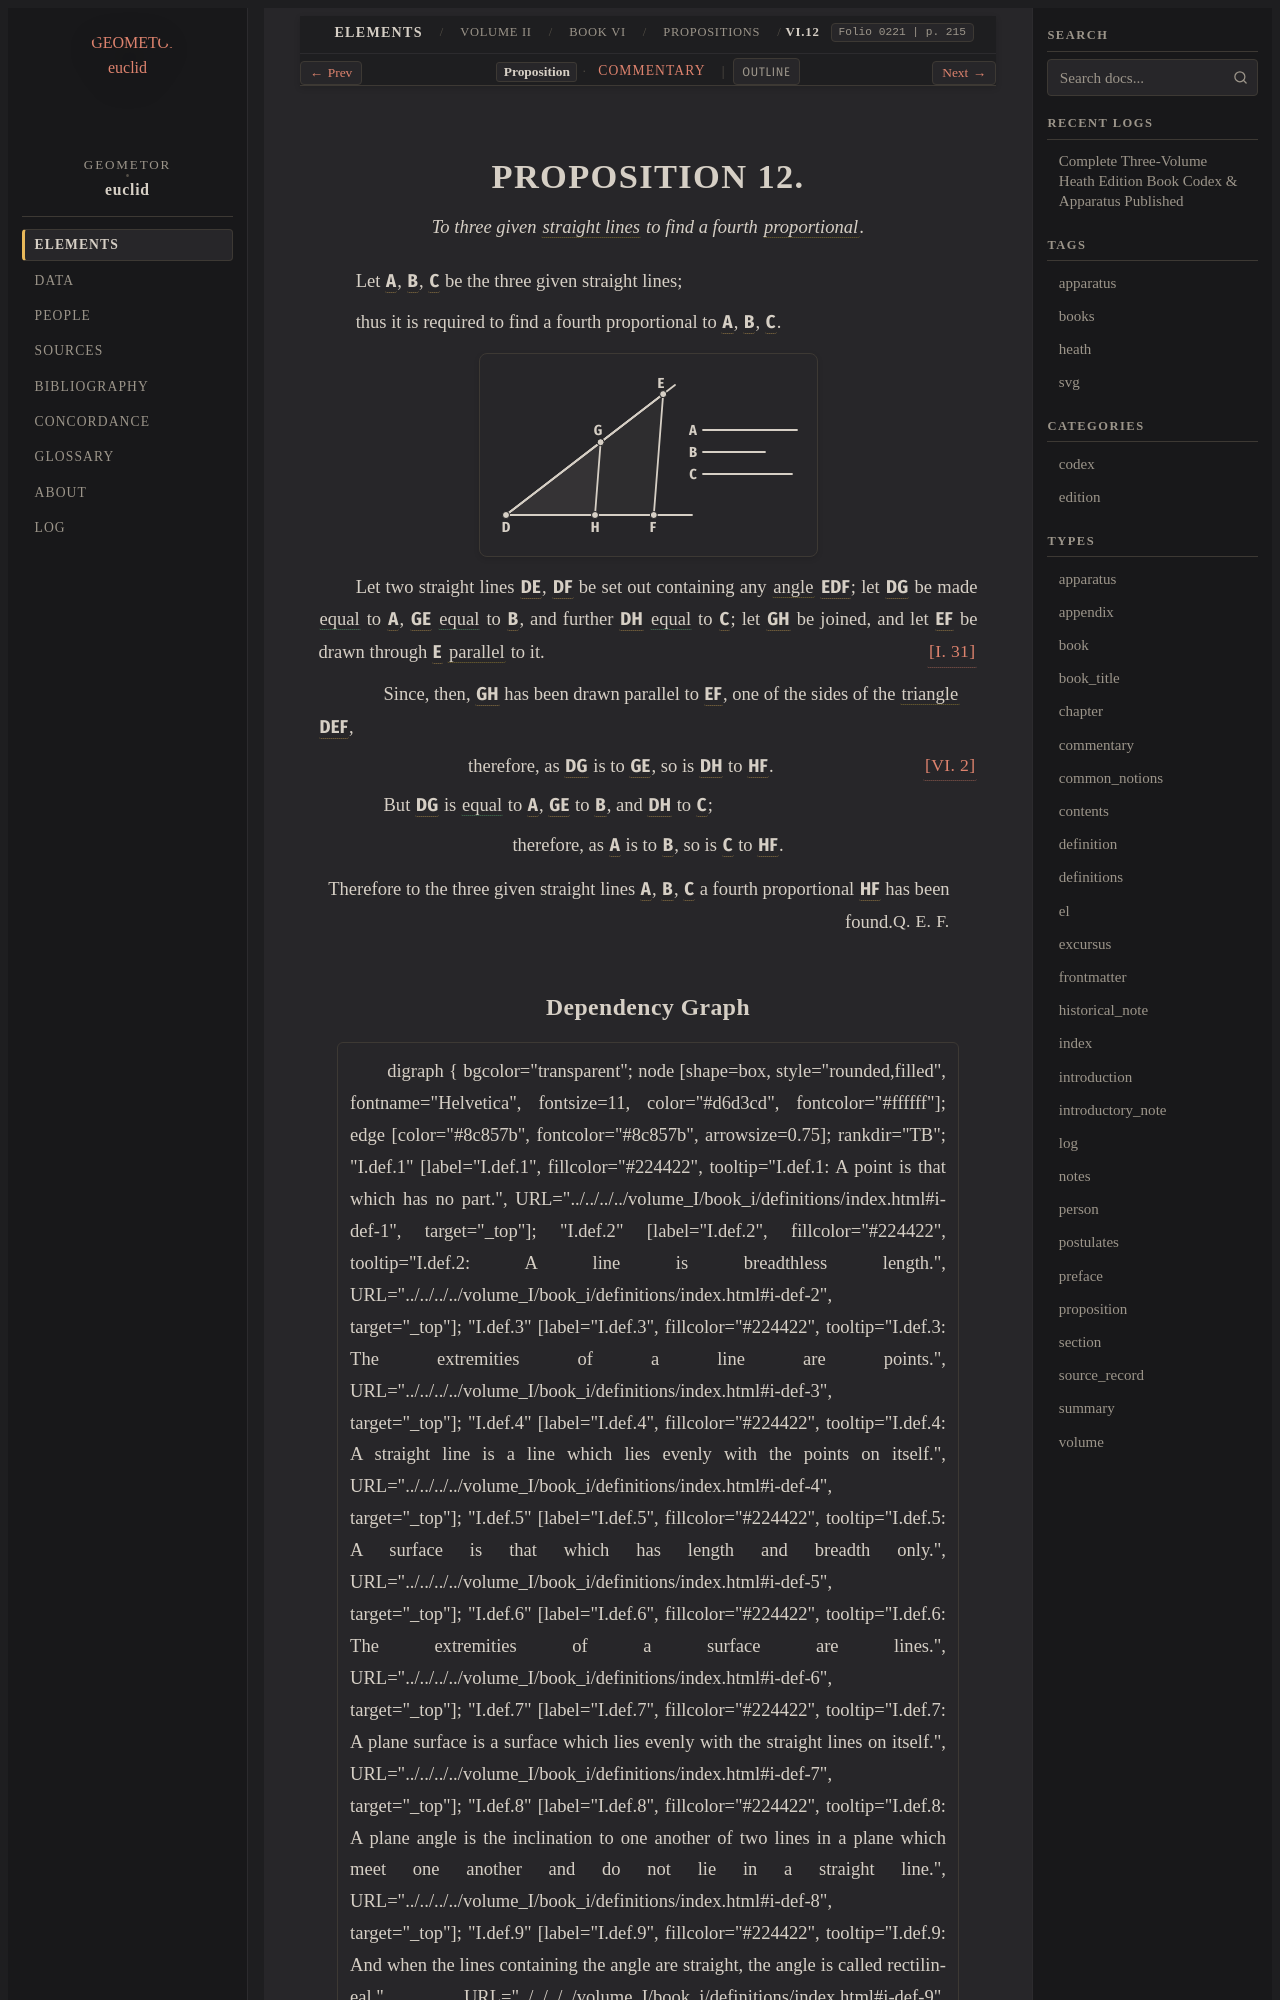

repository: geometor/euclid · page: heath/volume_II/book_vi/propositions/12/index.html · generator: sphinx

:canonical_id: VI.12
:volume: II
:book: VI
:proposition: 12
:type: proposition
:title: Proposition VI.12
:folios: 0221
:folio: 0221
:page: 215
:pages: 215
:dependencies: I.def.4, I.31, V.def.6, VI.2

.. _VI.12:

.. _folio-ii-0221:

.. folio:: 0221
   :page: 215

PROPOSITION 12.
===============

.. enunciation::

   To three given :term:`straight lines <straight-line>` to find a fourth :term:`proportional <proportional>`.

Let :g:`A <0221.g1:A>`, :g:`B <0221.g1:B>`, :g:`C <0221.g1:C>` be the three given straight lines;

thus it is required to find a fourth proportional to :g:`A <0221.g1:A>`, :g:`B <0221.g1:B>`, :g:`C <0221.g1:C>`.

.. picture:: 0221.g1.svg
   :alt: Proposition 12

Let two straight lines :g:`DE <0221.g1:/ D E />`, :g:`DF <0221.g1:/ D F />` be set out containing any :term:`angle <plane-angle>` :g:`EDF <0221.g1:< E D F )>`; let :g:`DG <0221.g1:/ D G />` be made :eq:`equal <0221.g1:/ D G / = 0221.g1:A>` to :g:`A <0221.g1:A>`, :g:`GE <0221.g1:/ G E />` :eq:`equal <0221.g1:/ G E / = 0221.g1:B>` to :g:`B <0221.g1:B>`, and further :g:`DH <0221.g1:/ D H />` :eq:`equal <0221.g1:/ D H / = 0221.g1:C>` to :g:`C <0221.g1:C>`; let :g:`GH <0221.g1:/ G H />` be joined, and let :g:`EF <0221.g1:/ E F />` be drawn through :g:`E <0221.g1:E>` :term:`parallel <parallel-straight-lines>` to it. :just:`[I. 31] <I.31>`

.. subclause::

   Since, then, :g:`GH <0221.g1:/ G H />` has been drawn parallel to :g:`EF <0221.g1:/ E F />`, one of the sides of the :term:`triangle <trilateral>` :g:`DEF <0221.g1:< D E F >>`,

.. assertion:: [VI. 2] <VI.2>

   therefore, as :g:`DG <0221.g1:/ D G />` is to :g:`GE <0221.g1:/ G E />`, so is :g:`DH <0221.g1:/ D H />` to :g:`HF <0221.g1:/ H F />`.

.. subclause::

   But :g:`DG <0221.g1:/ D G />` is :eq:`equal <0221.g1:/ D G / = 0221.g1:A; 0221.g1:/ G E / = 0221.g1:B; 0221.g1:/ D H / = 0221.g1:C>` to :g:`A <0221.g1:A>`, :g:`GE <0221.g1:/ G E />` to :g:`B <0221.g1:B>`, and :g:`DH <0221.g1:/ D H />` to :g:`C <0221.g1:C>`;

.. assertion::

   therefore, as :g:`A <0221.g1:A>` is to :g:`B <0221.g1:B>`, so is :g:`C <0221.g1:C>` to :g:`HF <0221.g1:/ H F />`.

.. qed::

   Therefore to the three given straight lines :g:`A <0221.g1:A>`, :g:`B <0221.g1:B>`, :g:`C <0221.g1:C>` a fourth proportional :g:`HF <0221.g1:/ H F />` has been found. :just:`Q. E. F.`
